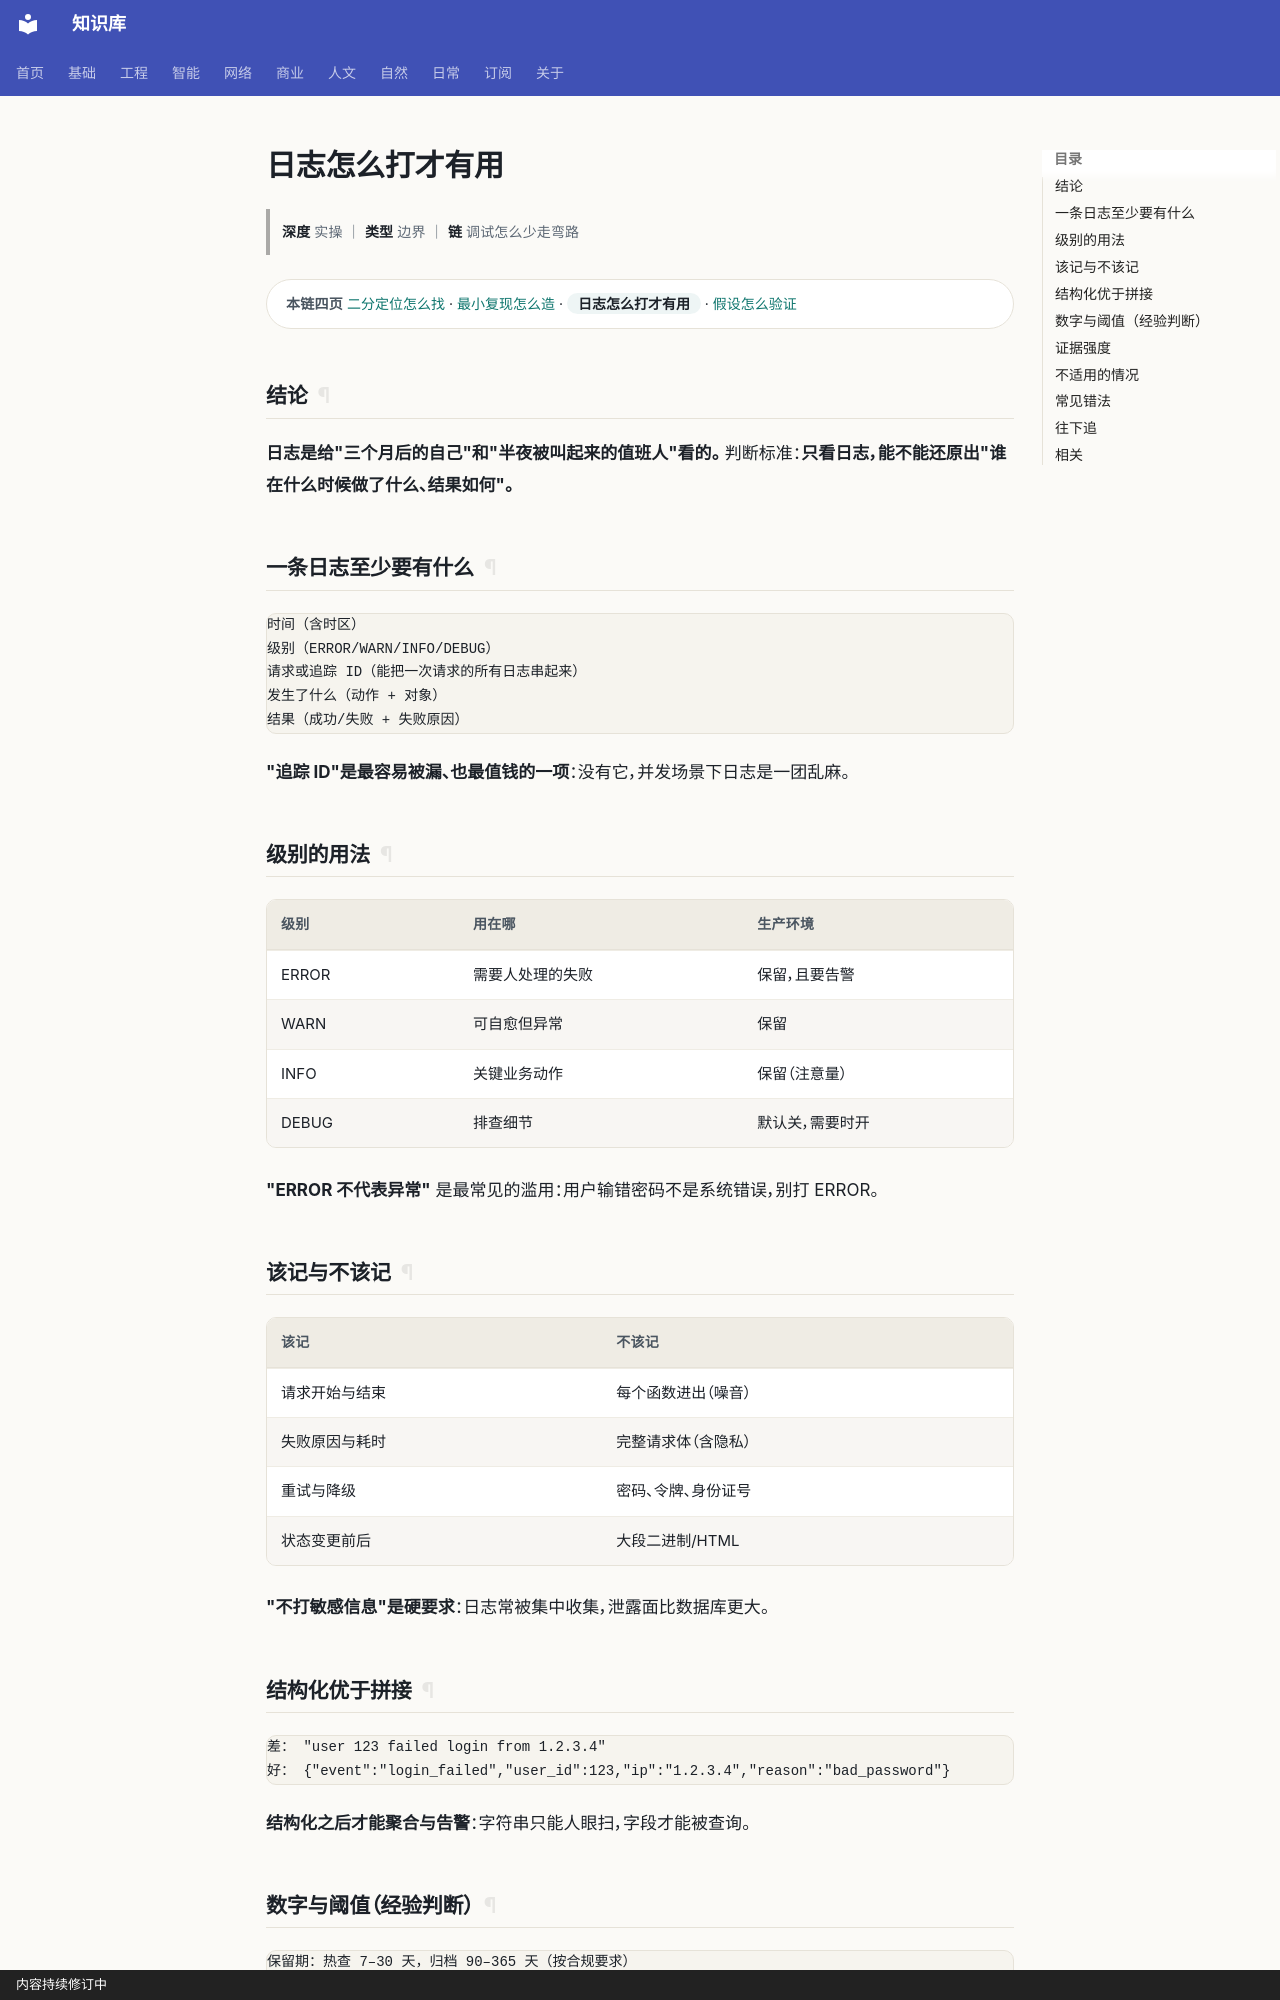

repository: gh503/kb · page: 工程/开发/日志怎么打才有用/index.html · generator: mkdocs · copyright: 内容持续修订中

# 日志怎么打才有用

> **深度** 实操 ｜ **类型** 边界 ｜ **链** 调试怎么少走弯路

<div class="kb-chain" markdown>
<span class="kb-chain__label">本链四页</span> [二分定位怎么找](二分定位怎么找.md) · [最小复现怎么造](最小复现怎么造.md) · <span class="kb-chain__now">日志怎么打才有用</span> · [假设怎么验证](假设怎么验证.md)
</div>





## 结论

**日志是给"三个月后的自己"和"半夜被叫起来的值班人"看的。**
判断标准：**只看日志，能不能还原出"谁在什么时候做了什么、结果如何"。**

## 一条日志至少要有什么

```text
时间（含时区）
级别（ERROR/WARN/INFO/DEBUG）
请求或追踪 ID（能把一次请求的所有日志串起来）
发生了什么（动作 + 对象）
结果（成功/失败 + 失败原因）
```

**"追踪 ID"是最容易被漏、也最值钱的一项**：没有它，并发场景下日志是一团乱麻。

## 级别的用法

| 级别 | 用在哪 | 生产环境 |
| --- | --- | --- |
| ERROR | 需要人处理的失败 | 保留，且要告警 |
| WARN | 可自愈但异常 | 保留 |
| INFO | 关键业务动作 | 保留（注意量） |
| DEBUG | 排查细节 | 默认关，需要时开 |

**"ERROR 不代表异常"** 是最常见的滥用：用户输错密码不是系统错误，别打 ERROR。

## 该记与不该记

| 该记 | 不该记 |
| --- | --- |
| 请求开始与结束 | 每个函数进出（噪音） |
| 失败原因与耗时 | 完整请求体（含隐私） |
| 重试与降级 | 密码、令牌、身份证号 |
| 状态变更前后 | 大段二进制/HTML |

**"不打敏感信息"是硬要求**：日志常被集中收集，泄露面比数据库更大。
